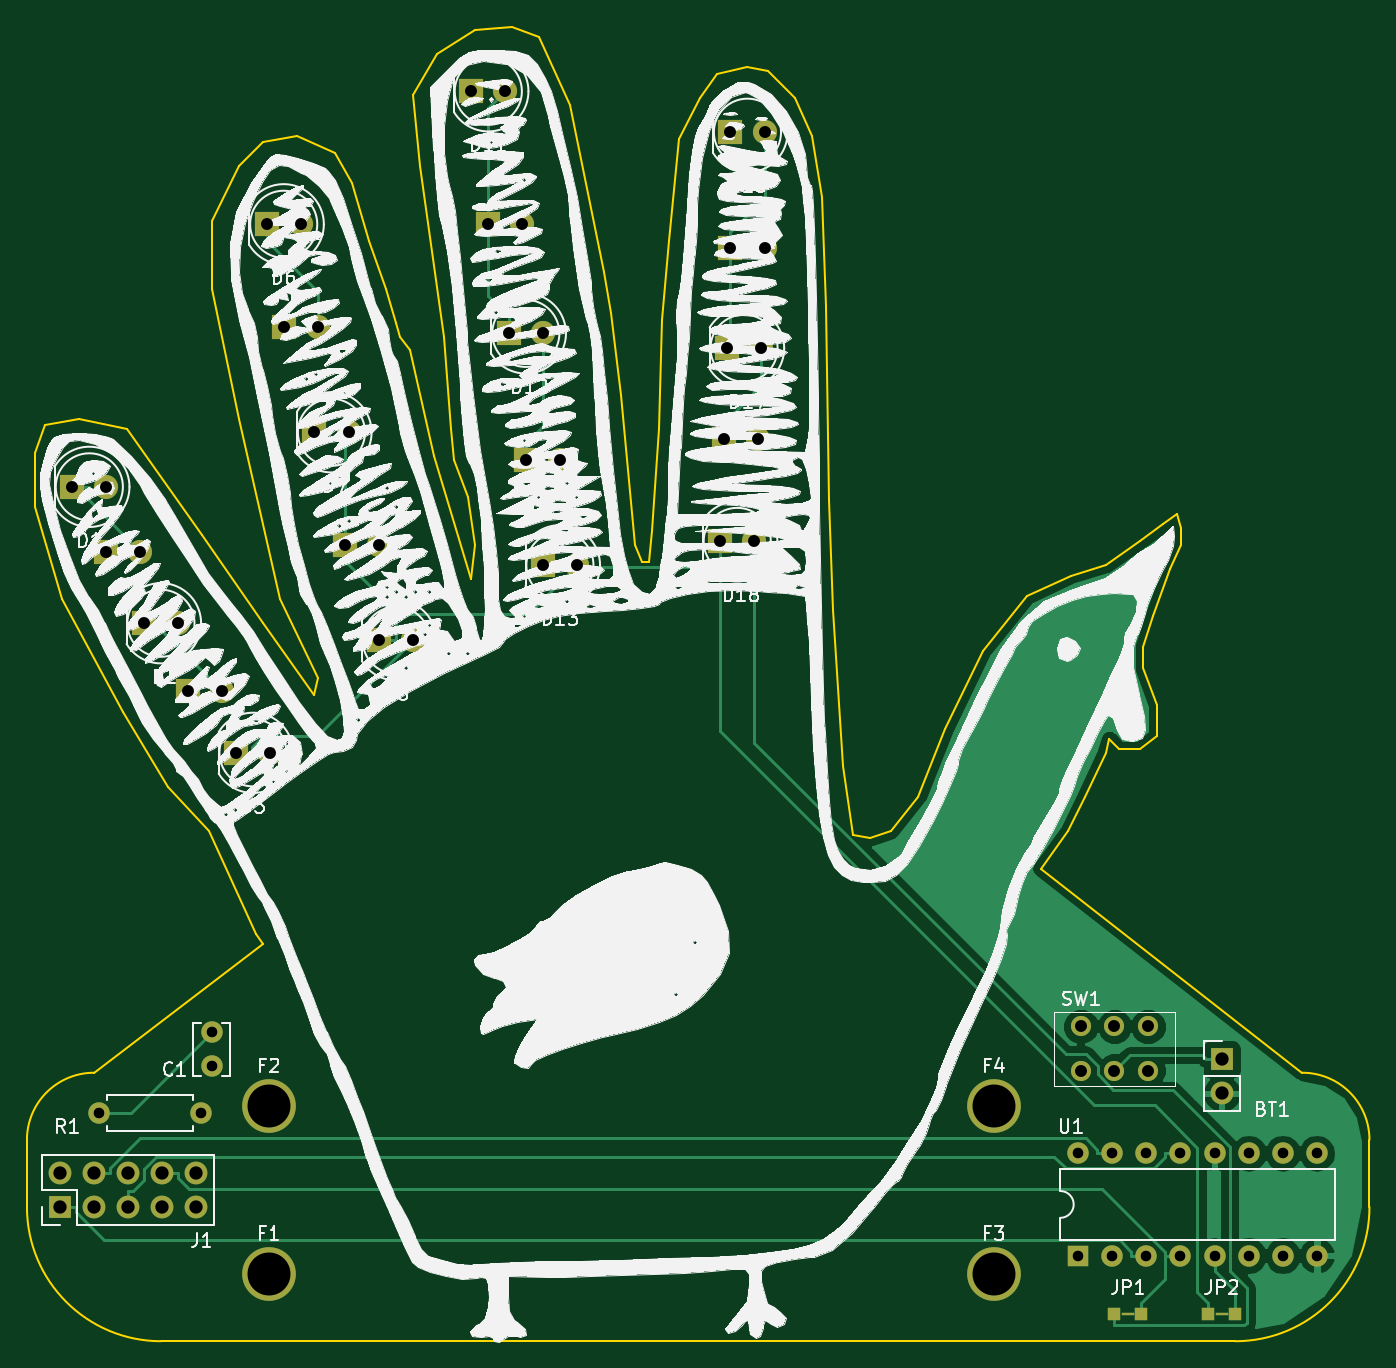
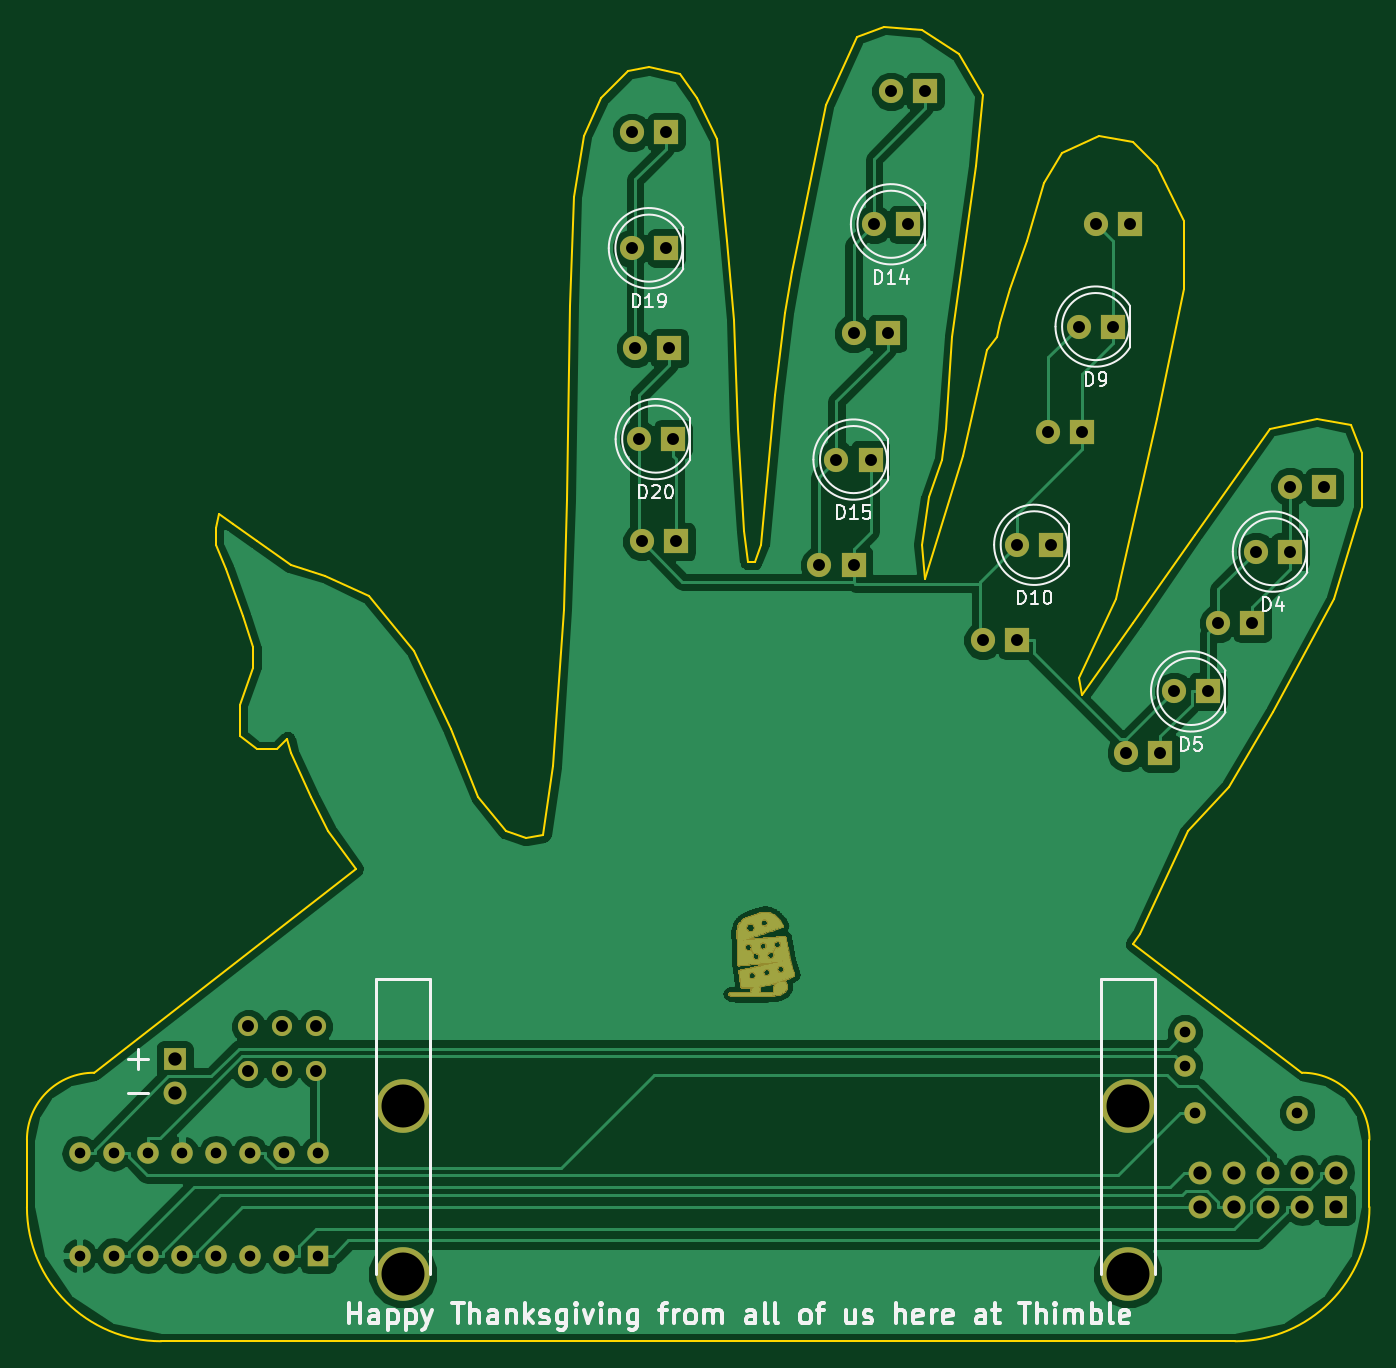
Circuit board: 8 layer files. Board 100.0 x 97.9 mm.
- bottom_copper: handTurkey-B.Cu.gbr (126122 bytes)
- bottom_mask: handTurkey-B.Mask.gbr (37169 bytes)
- bottom_silk: handTurkey-B.SilkS.gbr (21198 bytes)
- outline: handTurkey-Edge.Cuts.gbr (5445 bytes)
- top_copper: handTurkey-F.Cu.gbr (25948 bytes)
- top_mask: handTurkey-F.Mask.gbr (3073 bytes)
- top_silk: handTurkey-F.SilkS.gbr (210828 bytes)
- drill: handTurkey.drl (1326 bytes)

=== bottom_copper: handTurkey-B.Cu.gbr (126122 bytes, source omitted) ===
=== bottom_mask: handTurkey-B.Mask.gbr (37169 bytes, source omitted) ===
=== bottom_silk: handTurkey-B.SilkS.gbr (21198 bytes, source omitted) ===
=== outline: handTurkey-Edge.Cuts.gbr ===
G04 #@! TF.FileFunction,Profile,NP*
%FSLAX46Y46*%
G04 Gerber Fmt 4.6, Leading zero omitted, Abs format (unit mm)*
G04 Created by KiCad (PCBNEW 4.0.6) date 11/09/17 18:16:21*
%MOMM*%
%LPD*%
G01*
G04 APERTURE LIST*
%ADD10C,0.100000*%
%ADD11C,0.150000*%
G04 APERTURE END LIST*
D10*
D11*
X117094000Y-119634000D02*
X117602000Y-120396000D01*
X113538000Y-112014000D02*
X117094000Y-119634000D01*
X110490000Y-108712000D02*
X113538000Y-112014000D01*
X107188000Y-103124000D02*
X110490000Y-108712000D01*
X102616000Y-94742000D02*
X107188000Y-103124000D01*
X100584000Y-87884000D02*
X102616000Y-94742000D01*
X100584000Y-83820000D02*
X100584000Y-87884000D01*
X101346000Y-81788000D02*
X100584000Y-83820000D01*
X103886000Y-81280000D02*
X101346000Y-81788000D01*
X107442000Y-82042000D02*
X103886000Y-81280000D01*
X113030000Y-89916000D02*
X107442000Y-82042000D01*
X117602000Y-96520000D02*
X113030000Y-89916000D01*
X121412000Y-101854000D02*
X117602000Y-96520000D01*
X121666000Y-100584000D02*
X121412000Y-101854000D01*
X118872000Y-94742000D02*
X121666000Y-100584000D01*
X115824000Y-81280000D02*
X118872000Y-94742000D01*
X113792000Y-71628000D02*
X115824000Y-81280000D01*
X113792000Y-66548000D02*
X113792000Y-71628000D01*
X115824000Y-62484000D02*
X113792000Y-66548000D01*
X117602000Y-60706000D02*
X115824000Y-62484000D01*
X120142000Y-60198000D02*
X117602000Y-60706000D01*
X122936000Y-61468000D02*
X120142000Y-60198000D01*
X124206000Y-63754000D02*
X122936000Y-61468000D01*
X125476000Y-68072000D02*
X124206000Y-63754000D01*
X126746000Y-71628000D02*
X125476000Y-68072000D01*
X127508000Y-74168000D02*
X126746000Y-71628000D01*
X127762000Y-75184000D02*
X127508000Y-74168000D01*
X128524000Y-76200000D02*
X127762000Y-75184000D01*
X130302000Y-84074000D02*
X128524000Y-76200000D01*
X133096000Y-93218000D02*
X130302000Y-84074000D01*
X133350000Y-90678000D02*
X133096000Y-93218000D01*
X132842000Y-87122000D02*
X133350000Y-90678000D01*
X131826000Y-84328000D02*
X132842000Y-87122000D01*
X131572000Y-82042000D02*
X131826000Y-84328000D01*
X131064000Y-75184000D02*
X131572000Y-82042000D01*
X129286000Y-62484000D02*
X131064000Y-75184000D01*
X128778000Y-57150000D02*
X129286000Y-62484000D01*
X130556000Y-54102000D02*
X128778000Y-57150000D01*
X133350000Y-52324000D02*
X130556000Y-54102000D01*
X136144000Y-52070000D02*
X133350000Y-52324000D01*
X138176000Y-52832000D02*
X136144000Y-52070000D01*
X140462000Y-57912000D02*
X138176000Y-52832000D01*
X143002000Y-70358000D02*
X140462000Y-57912000D01*
X143510000Y-73406000D02*
X143002000Y-70358000D01*
X144272000Y-79502000D02*
X143510000Y-73406000D01*
X145288000Y-90678000D02*
X144272000Y-79502000D01*
X145796000Y-91948000D02*
X145288000Y-90678000D01*
X146304000Y-91948000D02*
X145796000Y-91948000D01*
X146558000Y-89662000D02*
X146304000Y-91948000D01*
X147066000Y-82042000D02*
X146558000Y-89662000D01*
X147320000Y-73914000D02*
X147066000Y-82042000D01*
X147828000Y-68072000D02*
X147320000Y-73914000D01*
X148590000Y-60452000D02*
X147828000Y-68072000D01*
X150114000Y-57404000D02*
X148590000Y-60452000D01*
X151384000Y-55626000D02*
X150114000Y-57404000D01*
X153670000Y-55118000D02*
X151384000Y-55626000D01*
X155194000Y-55372000D02*
X153670000Y-55118000D01*
X157226000Y-57404000D02*
X155194000Y-55372000D01*
X158496000Y-60198000D02*
X157226000Y-57404000D01*
X159258000Y-64770000D02*
X158496000Y-60198000D01*
X159512000Y-72898000D02*
X159258000Y-64770000D01*
X159766000Y-87376000D02*
X159512000Y-72898000D01*
X160020000Y-95504000D02*
X159766000Y-87376000D01*
X160782000Y-107188000D02*
X160020000Y-95504000D01*
X161544000Y-112268000D02*
X160782000Y-107188000D01*
X162814000Y-112522000D02*
X161544000Y-112268000D01*
X164338000Y-112014000D02*
X162814000Y-112522000D01*
X166370000Y-109474000D02*
X164338000Y-112014000D01*
X168402000Y-104394000D02*
X166370000Y-109474000D01*
X171196000Y-98552000D02*
X168402000Y-104394000D01*
X174498000Y-94488000D02*
X171196000Y-98552000D01*
X177800000Y-92964000D02*
X174498000Y-94488000D01*
X180340000Y-92202000D02*
X177800000Y-92964000D01*
X182880000Y-90424000D02*
X180340000Y-92202000D01*
X184658000Y-89154000D02*
X182880000Y-90424000D01*
X185674000Y-88392000D02*
X184658000Y-89154000D01*
X185928000Y-89408000D02*
X185674000Y-88392000D01*
X185928000Y-90678000D02*
X185928000Y-89408000D01*
X185166000Y-92456000D02*
X185928000Y-90678000D01*
X183896000Y-96012000D02*
X185166000Y-92456000D01*
X183134000Y-98298000D02*
X183896000Y-96012000D01*
X183134000Y-99822000D02*
X183134000Y-98298000D01*
X184150000Y-102616000D02*
X183134000Y-99822000D01*
X184150000Y-104902000D02*
X184150000Y-102616000D01*
X182880000Y-105918000D02*
X184150000Y-104902000D01*
X181356000Y-105918000D02*
X182880000Y-105918000D01*
X180594000Y-105156000D02*
X181356000Y-105918000D01*
X180340000Y-106172000D02*
X180594000Y-105156000D01*
X178816000Y-109474000D02*
X180340000Y-106172000D01*
X177546000Y-112014000D02*
X178816000Y-109474000D01*
X175514000Y-114808000D02*
X177546000Y-112014000D01*
X105000000Y-130000000D02*
X117602000Y-120396000D01*
X195000000Y-130000000D02*
X175514000Y-114808000D01*
X105000000Y-130000000D02*
G75*
G03X100000000Y-135000000I0J-5000000D01*
G01*
X200000000Y-135000000D02*
G75*
G03X195000000Y-130000000I-5000000J0D01*
G01*
X100000000Y-140000000D02*
X100000000Y-135000000D01*
X200000000Y-140000000D02*
X200000000Y-135000000D01*
X190000000Y-150000000D02*
X110000000Y-150000000D01*
X100000000Y-140000000D02*
G75*
G03X110000000Y-150000000I10000000J0D01*
G01*
X190000000Y-150000000D02*
G75*
G03X200000000Y-140000000I0J10000000D01*
G01*
M02*

=== top_copper: handTurkey-F.Cu.gbr (25948 bytes, source omitted) ===
=== top_mask: handTurkey-F.Mask.gbr ===
G04 #@! TF.FileFunction,Soldermask,Top*
%FSLAX46Y46*%
G04 Gerber Fmt 4.6, Leading zero omitted, Abs format (unit mm)*
G04 Created by KiCad (PCBNEW 4.0.6) date 11/09/17 18:16:21*
%MOMM*%
%LPD*%
G01*
G04 APERTURE LIST*
%ADD10C,0.100000*%
%ADD11C,4.000000*%
%ADD12R,1.800000X1.800000*%
%ADD13C,1.800000*%
%ADD14C,1.600000*%
%ADD15O,1.600000X1.600000*%
%ADD16C,1.500000*%
%ADD17R,1.600000X1.600000*%
%ADD18R,1.700000X1.700000*%
%ADD19O,1.700000X1.700000*%
%ADD20R,1.000000X1.000000*%
%ADD21R,1.000000X0.254000*%
G04 APERTURE END LIST*
D10*
D11*
X172000000Y-145000000D03*
X118000000Y-132500000D03*
X172000000Y-132500000D03*
D12*
X103378000Y-86360000D03*
D13*
X105918000Y-86360000D03*
D12*
X108712000Y-96520000D03*
D13*
X111252000Y-96520000D03*
D12*
X115570000Y-106172000D03*
D13*
X118110000Y-106172000D03*
D12*
X105918000Y-91186000D03*
D13*
X108458000Y-91186000D03*
D12*
X112014000Y-101600000D03*
D13*
X114554000Y-101600000D03*
D12*
X117856000Y-66802000D03*
D13*
X120396000Y-66802000D03*
D12*
X121412000Y-82296000D03*
D13*
X123952000Y-82296000D03*
D12*
X126238000Y-97790000D03*
D13*
X128778000Y-97790000D03*
D12*
X119126000Y-74422000D03*
D13*
X121666000Y-74422000D03*
D12*
X123698000Y-90678000D03*
D13*
X126238000Y-90678000D03*
D12*
X133096000Y-56896000D03*
D13*
X135636000Y-56896000D03*
D12*
X135890000Y-74930000D03*
D13*
X138430000Y-74930000D03*
D12*
X138430000Y-92202000D03*
D13*
X140970000Y-92202000D03*
D12*
X134366000Y-66802000D03*
D13*
X136906000Y-66802000D03*
D12*
X137160000Y-84328000D03*
D13*
X139700000Y-84328000D03*
D12*
X152400000Y-59944000D03*
D13*
X154940000Y-59944000D03*
D12*
X152146000Y-76032000D03*
D13*
X154686000Y-76032000D03*
D12*
X151638000Y-90424000D03*
D13*
X154178000Y-90424000D03*
D12*
X152400000Y-68580000D03*
D13*
X154940000Y-68580000D03*
D12*
X151892000Y-82804000D03*
D13*
X154432000Y-82804000D03*
D14*
X105380000Y-133000000D03*
D15*
X113000000Y-133000000D03*
D16*
X181000000Y-126550000D03*
X183500000Y-126550000D03*
X178500000Y-126550000D03*
X178500000Y-129850000D03*
X181000000Y-129850000D03*
X183500000Y-129850000D03*
D17*
X178300000Y-143620000D03*
D15*
X196080000Y-136000000D03*
X180840000Y-143620000D03*
X193540000Y-136000000D03*
X183380000Y-143620000D03*
X191000000Y-136000000D03*
X185920000Y-143620000D03*
X188460000Y-136000000D03*
X188460000Y-143620000D03*
X185920000Y-136000000D03*
X191000000Y-143620000D03*
X183380000Y-136000000D03*
X193540000Y-143620000D03*
X180840000Y-136000000D03*
X196080000Y-143620000D03*
X178300000Y-136000000D03*
D18*
X189000000Y-129000000D03*
D19*
X189000000Y-131540000D03*
D14*
X113750000Y-129500000D03*
X113750000Y-127000000D03*
D11*
X118000000Y-145000000D03*
D18*
X102460000Y-140000000D03*
D19*
X102460000Y-137460000D03*
X105000000Y-140000000D03*
X105000000Y-137460000D03*
X107540000Y-140000000D03*
X107540000Y-137460000D03*
X110080000Y-140000000D03*
X110080000Y-137460000D03*
X112620000Y-140000000D03*
X112620000Y-137460000D03*
D20*
X183000000Y-148000000D03*
X181000000Y-148000000D03*
D21*
X182000000Y-148000000D03*
D20*
X188000000Y-148000000D03*
X190000000Y-148000000D03*
D21*
X189000000Y-148000000D03*
M02*

=== top_silk: handTurkey-F.SilkS.gbr (210828 bytes, source omitted) ===
=== drill: handTurkey.drl ===
M48
;DRILL file {KiCad 4.0.6} date 11/09/17 18:16:27
;FORMAT={2:4/ absolute / inch / suppress trailing zeros}
FMAT,2
INCH,LZ
T1C0.031
T2C0.035
T3C0.039
T4C0.126
%
G90
G05
M72
T1
X041488Y-052362
X044488Y-052362
X044783Y-05
X044783Y-050984
X070197Y-053543
X070197Y-056543
X071197Y-053543
X071197Y-056543
X072197Y-053543
X072197Y-056543
X073197Y-053543
X073197Y-056543
X074197Y-053543
X074197Y-056543
X075197Y-053543
X075197Y-056543
X076197Y-053543
X076197Y-056543
X077197Y-053543
X077197Y-056543
T2
X0407Y-034
X0417Y-034
X0417Y-0359
X0427Y-0359
X0428Y-038
X0438Y-038
X0441Y-04
X0451Y-04
X0455Y-0418
X0464Y-0263
X0465Y-0418
X0469Y-0293
X0474Y-0263
X0478Y-0324
X0479Y-0293
X0487Y-0357
X0488Y-0324
X0497Y-0357
X0497Y-0385
X0507Y-0385
X0524Y-0224
X0529Y-0263
X0534Y-0224
X0535Y-0295
X0539Y-0263
X054Y-0332
X0545Y-0295
X0545Y-0363
X055Y-0332
X0555Y-0363
X0597Y-0356
X0598Y-0326
X0599Y-029934
X06Y-0236
X06Y-027
X0607Y-0356
X0608Y-0326
X0609Y-029934
X061Y-0236
X061Y-027
X070276Y-049823
X070276Y-051122
X07126Y-049823
X07126Y-051122
X072244Y-049823
X072244Y-051122
T3
X040339Y-054118
X040339Y-055118
X041339Y-054118
X041339Y-055118
X042339Y-054118
X042339Y-055118
X043339Y-054118
X043339Y-055118
X044339Y-054118
X044339Y-055118
X074409Y-050787
X074409Y-051787
T4
X046457Y-052165
X046457Y-057087
X067717Y-052165
X067717Y-057087
T0
M30

